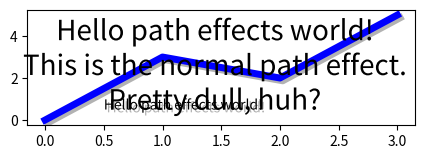

Write the Python code that produced this figure.
import matplotlib.pyplot as plt
import matplotlib.patheffects as path_effects

fig = plt.figure(figsize=(5, 1.5))
text = fig.text(0.5, 0.5, 'Hello path effects world!\nThis is the normal '
                          'path effect.\nPretty dull, huh?',
                ha='center', va='center', size=20)
text.set_path_effects([path_effects.Normal()])
plt.show()

import matplotlib.patheffects as path_effects

text = plt.text(0.5, 0.5, 'Hello path effects world!',
                path_effects=[path_effects.withSimplePatchShadow()])

plt.plot([0, 3, 2, 5], linewidth=5, color='blue',
         path_effects=[path_effects.SimpleLineShadow(),
                       path_effects.Normal()])
plt.show()

fig = plt.figure(figsize=(7, 1))
text = fig.text(0.5, 0.5, 'This text stands out because of\n'
                          'its black border.', color='white',
                          ha='center', va='center', size=30)
text.set_path_effects([path_effects.Stroke(linewidth=3, foreground='black'),
                       path_effects.Normal()])
plt.show()

fig = plt.figure(figsize=(8, 1))
t = fig.text(0.02, 0.5, 'Hatch shadow', fontsize=75, weight=1000, va='center')
t.set_path_effects([
    path_effects.PathPatchEffect(
        offset=(4, -4), hatch='xxxx', facecolor='gray'),
    path_effects.PathPatchEffect(
        edgecolor='white', linewidth=1.1, facecolor='black')])
plt.show()